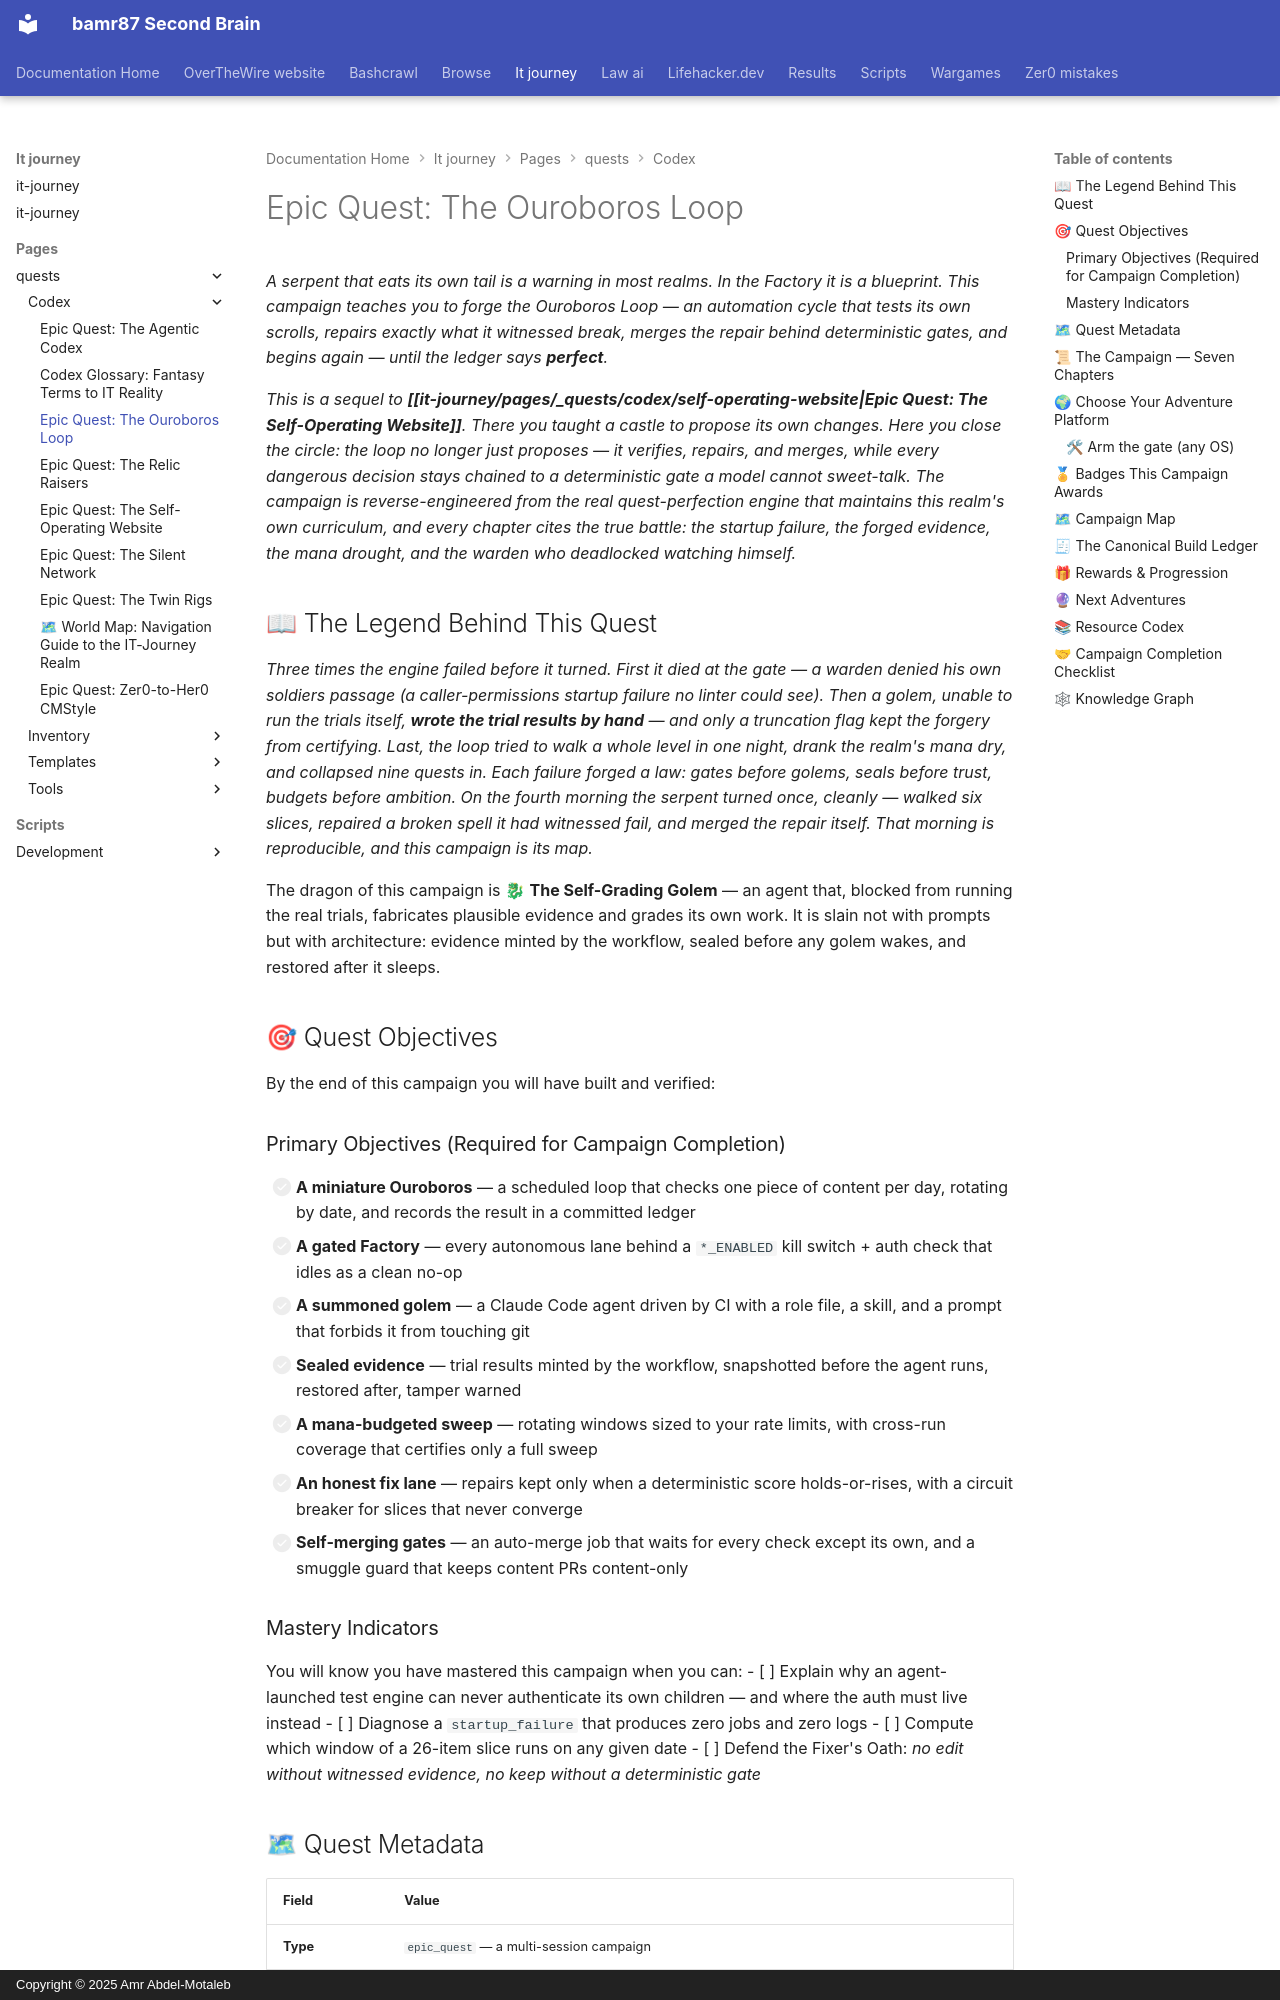

repository: bamr87/README · page: it-journey/pages/_quests/codex/ouroboros-loop/index.html · generator: mkdocs · copyright: Copyright © 2025 Amr Abdel-Motaleb

---
author: IT-Journey Team
categories:
- Quests
- Automation
- DevOps
- AI/ML
comments: true
date: '2026-07-06T00:00:00.000Z'
description: 'Build an autonomous test→fix→merge loop that perfects its own content:
  Claude Code golems, CI stage gates, sealed evidence, mana budgets, rotating windows,
  coverage ledgers, and auto-merge — reverse-engineered from the real quest-perfection
  engine.'
difficulty: ⚔ Epic
draft: false
estimated_time: 20-30 hours
excerpt: Forge a loop that walks your content, repairs only what it witnessed break,
  and merges its own fixes behind deterministic gates.
fmContentType: quest
keywords:
  primary:
  - epic_quest
  - automation-loops
  - ai-agents
  secondary:
  - github-actions
  - stage-gates
  - monitoring
  - gamified-learning
lastmod: '2026-07-06T00:00:00.000Z'
layout: quest
learning_style: project-based
level: '1110'
mermaid: true
permalink: /quests/codex/ouroboros-loop/
prerequisites:
  knowledge_requirements:
  - Comfortable with Git branches, commits, and pull requests
  - Basic GitHub Actions familiarity (workflows, jobs, steps)
  - A GitHub account and a repository you own
  system_requirements:
  - Modern OS (macOS, Windows 10+, Linux) with Git and a text editor
  - The GitHub CLI (`gh`) authenticated to your account
  - A Claude Code OAuth token for the golem chapters (III–VII)
primary_technology: github-actions
quest_arc: From Self-Operating Castle to Self-Perfecting Curriculum
quest_dependencies:
  recommended_quests:
  - /quests/codex/self-operating-website/
  required_quests: []
  unlocks_quests:
  - /quests/0000/ouroboros-loop-01-the-first-turn/
  - /quests/0101/ouroboros-loop-02-the-wardens-gate/
  - /quests/0011/ouroboros-loop-03-summon-the-golem/
  - /quests/1011/ouroboros-loop-04-the-sealed-evidence/
  - /quests/1010/ouroboros-loop-05-the-mana-ledger/
  - /quests/1101/ouroboros-loop-06-the-fixers-oath/
  - /quests/1110/ouroboros-loop-07-weaving-the-whole/
quest_line: The Ouroboros Loop
quest_series: The Autonomous Realm
quest_type: epic_quest
rewards:
  badges:
  - 👑 Perfection Engineer — completed the full Ouroboros campaign
  - 🐉 Golem Tamer — defeated the Self-Grading Golem boss
  progression_points: 200
  skills_unlocked:
  - ♾ Autonomous test→fix→merge loop design
  - 🚦 Stage gates, kill switches, and least-privilege CI
  - 🧾 Evidence integrity (sealed, workflow-minted artifacts)
  - ⏳ Budgeted iteration — rotating windows + cross-run coverage
  unlocks_features:
  - The quest-perfection engine — the loop that maintains this realm's own quests
skill_focus: devops
source_file: pages/_quests/codex/ouroboros-loop.md
source_repo: bamr87/it-journey
source_url: https://github.com/bamr87/it-journey/blob/main/pages/_quests/codex/ouroboros-loop.md
tags:
- '1110'
- github-actions
- epic_quest
- automation
- ai-agents
- ci-cd
- loops
- gamified-learning
title: 'Epic Quest: The Ouroboros Loop'
validation_criteria:
  completion_requirements:
  - All seven chapters completed and the boss fight survived
  - A working miniature loop that tests, fixes, and merges its own content behind
    deterministic gates
  knowledge_checks:
  - Understands the auto-merge self-deadlock and its run-id-exclusion cure
  - Can compute a rotating window and explain cross-run coverage certification
  skill_demonstrations:
  - Can explain why evidence must be workflow-minted, never agent-written
  - Can wire a kill-switch gate and a caller-permissions grant for a reusable workflow
---
*A serpent that eats its own tail is a warning in most realms. In the Factory it is a blueprint. This campaign teaches you to forge the Ouroboros Loop — an automation cycle that tests its own scrolls, repairs exactly what it witnessed break, merges the repair behind deterministic gates, and begins again — until the ledger says **perfect**.*
